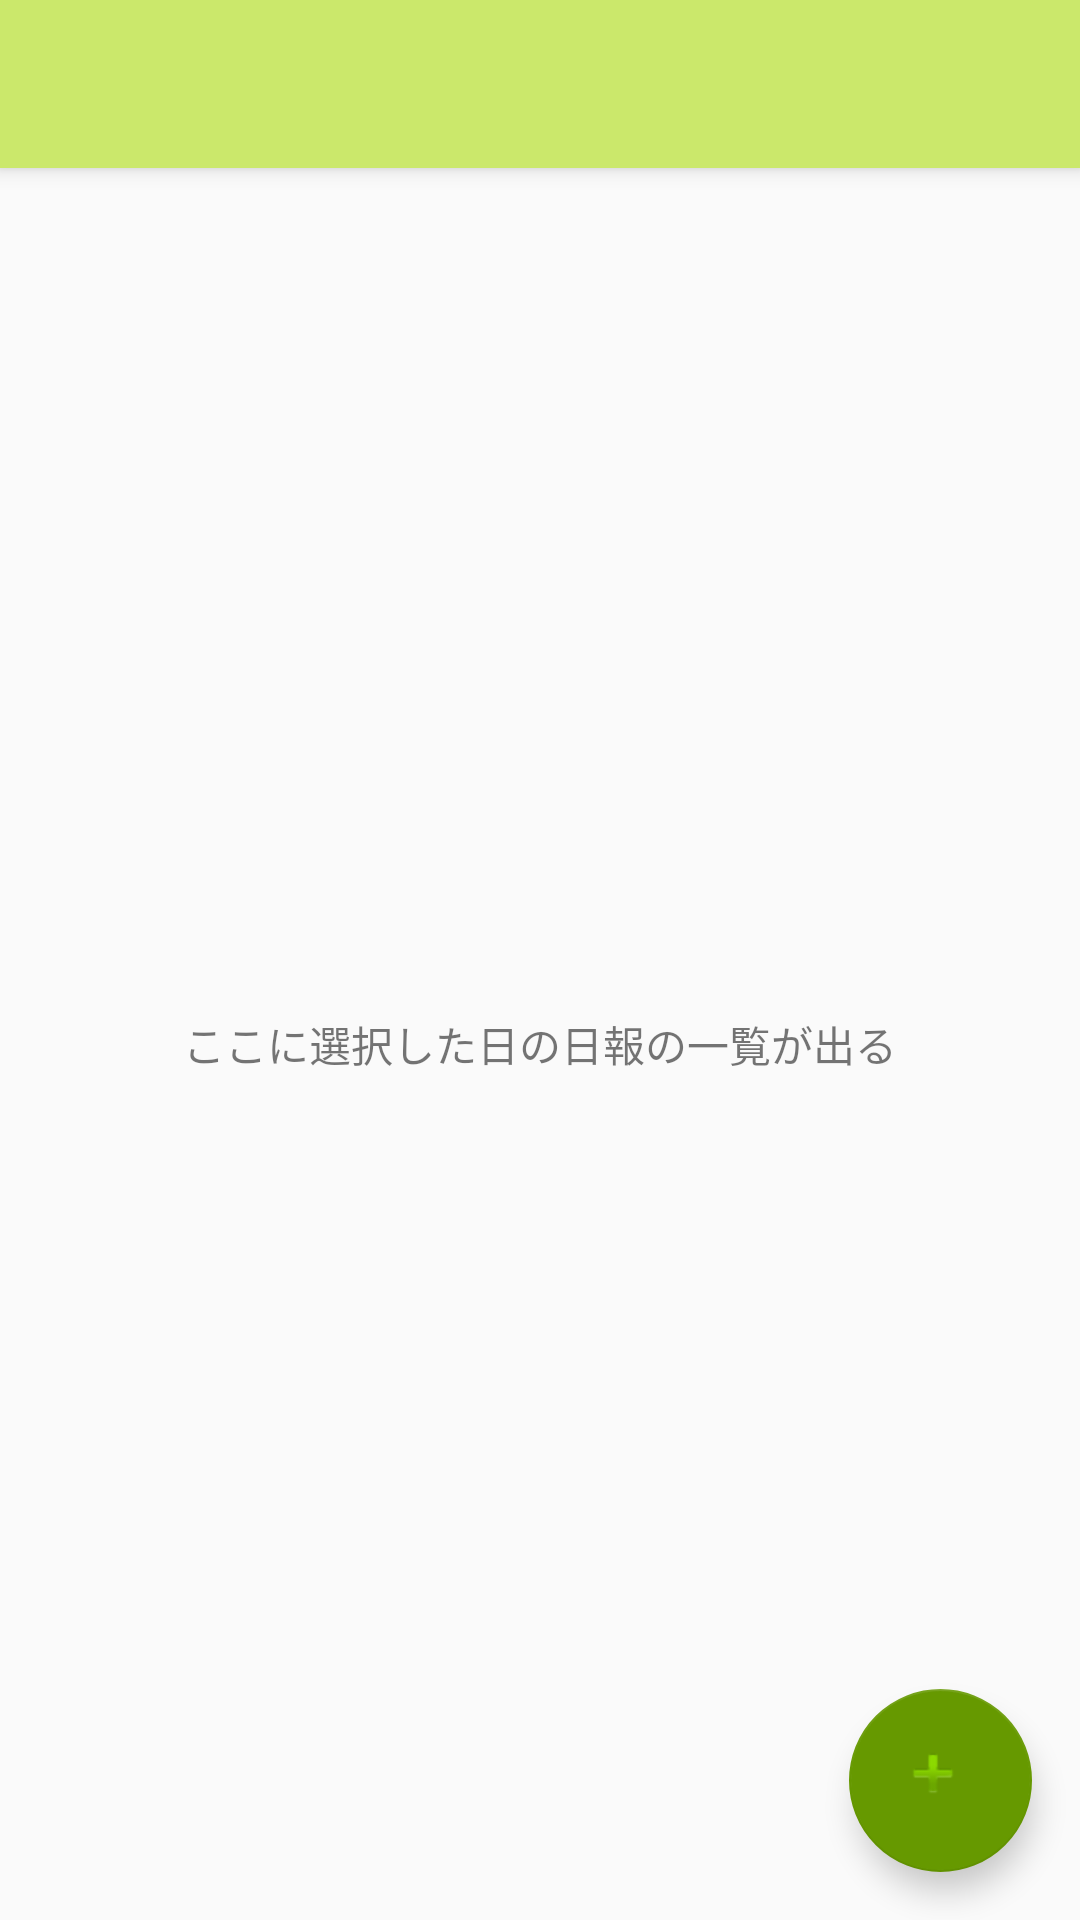

Here is an Android app screen rendered from its layout file. Give the layout XML and the strings, colors and styles it references.
<!-- AndroidManifest.xml: application theme Theme.AppCompat.Light.NoActionBar -->
<!-- res/layout/activity_add_report.xml -->
<?xml version="1.0" encoding="utf-8"?>
<android.support.design.widget.CoordinatorLayout
    xmlns:android="http://schemas.android.com/apk/res/android"
    xmlns:app="http://schemas.android.com/apk/res-auto"
    xmlns:tools="http://schemas.android.com/tools"
    android:layout_width="match_parent"
    android:layout_height="match_parent"
    tools:context=".AddReportActivity">

    <android.support.design.widget.AppBarLayout
        android:layout_width="match_parent"
        android:layout_height="wrap_content"
        android:theme="@style/AppTheme.AppBarOverlay">

        <android.support.v7.widget.Toolbar
            android:id="@+id/toolbar"
            android:layout_width="match_parent"
            android:layout_height="wrap_content"
            android:background="@color/theme_main_Green"
            android:theme="@style/Theme.AppCompat.Light"
            app:popupTheme="@style/Base.ThemeOverlay.AppCompat.Light" />

    </android.support.design.widget.AppBarLayout>

    <include layout="@layout/content_add_report" android:id="@+id/include"/>

    <android.support.design.widget.FloatingActionButton
        android:id="@+id/fab"
        android:layout_width="61dp"
        android:layout_height="66dp"
        android:layout_gravity="bottom|end"
        android:layout_margin="@dimen/fab_margin"
        app:srcCompat="@android:drawable/ic_input_add"
        app:backgroundTint="@android:color/holo_green_dark" app:rippleColor="@android:color/background_light"/>
    <ScrollView
        android:orientation="vertical"
        android:layout_width="386dp"
        android:layout_height="513dp"
        android:layout_marginTop="25pt">
        <LinearLayout
            android:id="@+id/linearLayout1"
            android:layout_width="match_parent"
            android:layout_height="wrap_content"
            android:orientation="vertical">
        </LinearLayout>

    </ScrollView>

</android.support.design.widget.CoordinatorLayout>
<!-- res/layout/content_add_report.xml (included above) -->
<?xml version="1.0" encoding="utf-8"?>
<android.support.constraint.ConstraintLayout
        xmlns:android="http://schemas.android.com/apk/res/android"
        xmlns:tools="http://schemas.android.com/tools"
        xmlns:app="http://schemas.android.com/apk/res-auto"
        android:layout_width="match_parent"
        android:layout_height="match_parent"
        app:layout_behavior="@string/appbar_scrolling_view_behavior"
        tools:showIn="@layout/activity_add_report"
        tools:context=".AddReportActivity">

    <TextView
            android:layout_width="wrap_content"
            android:layout_height="wrap_content"
            android:text="ここに選択した日の日報の一覧が出る"
            app:layout_constraintBottom_toBottomOf="parent"
            app:layout_constraintLeft_toLeftOf="parent"
            app:layout_constraintRight_toRightOf="parent"
            app:layout_constraintTop_toTopOf="parent"/>

</android.support.constraint.ConstraintLayout>
<!-- resources referenced by this layout -->
<resources>
  <color name="theme_main_Green">#cbe86b</color>
  <dimen name="fab_margin">16dp</dimen>
  <style name="AppTheme.AppBarOverlay" parent="ThemeOverlay.AppCompat.Dark.ActionBar" />
</resources>
